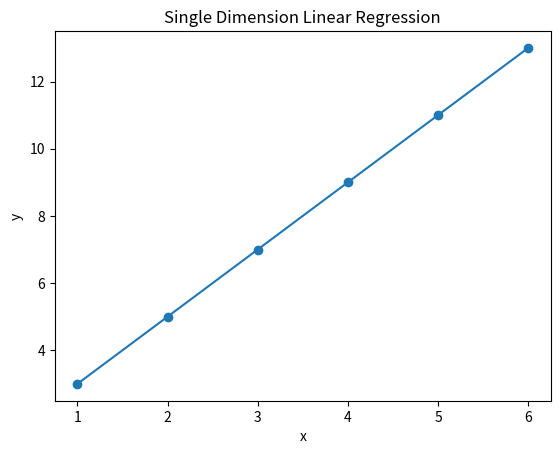

Reproduce this figure in Python.
import numpy as np
import matplotlib.pyplot as plt

# Create some training samples.
X = np.array([1, 2, 3, 4, 5, 6])
Y = np.array([3, 5, 7, 9, 11, 13])

# Calculate values of a and b that gives least error.
denominator = X.dot(X) - X.mean() * X.sum()
a = (X.dot(Y) - Y.mean() * X.sum()) / denominator
b = (Y.mean() * X.dot(X) - X.mean() * X.dot(Y)) / denominator

# Calculate predictes values of Y from the line equation with a and b.
Yhat = a * X + b

# Calculate a score of the accuracy of our predictions.
d1 = Y - Yhat
d2 = Y - Y.mean()
rsquared = 1 - d1.dot(d1) / d2.dot(d2)

# Plot the training points and predicted line of best fit
plt.scatter(X, Y)
plt.plot(X, Yhat)
plt.title("Single Dimension Linear Regression")
plt.xlabel("x")
plt.ylabel("y")
plt.show()